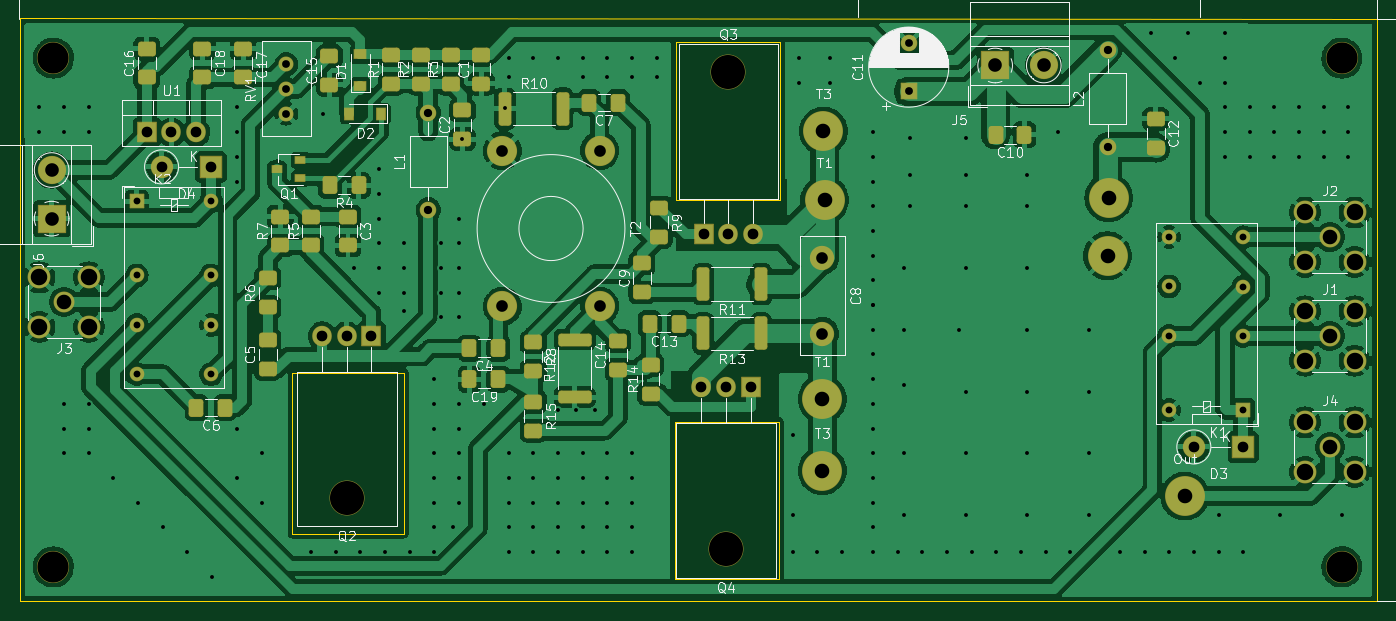
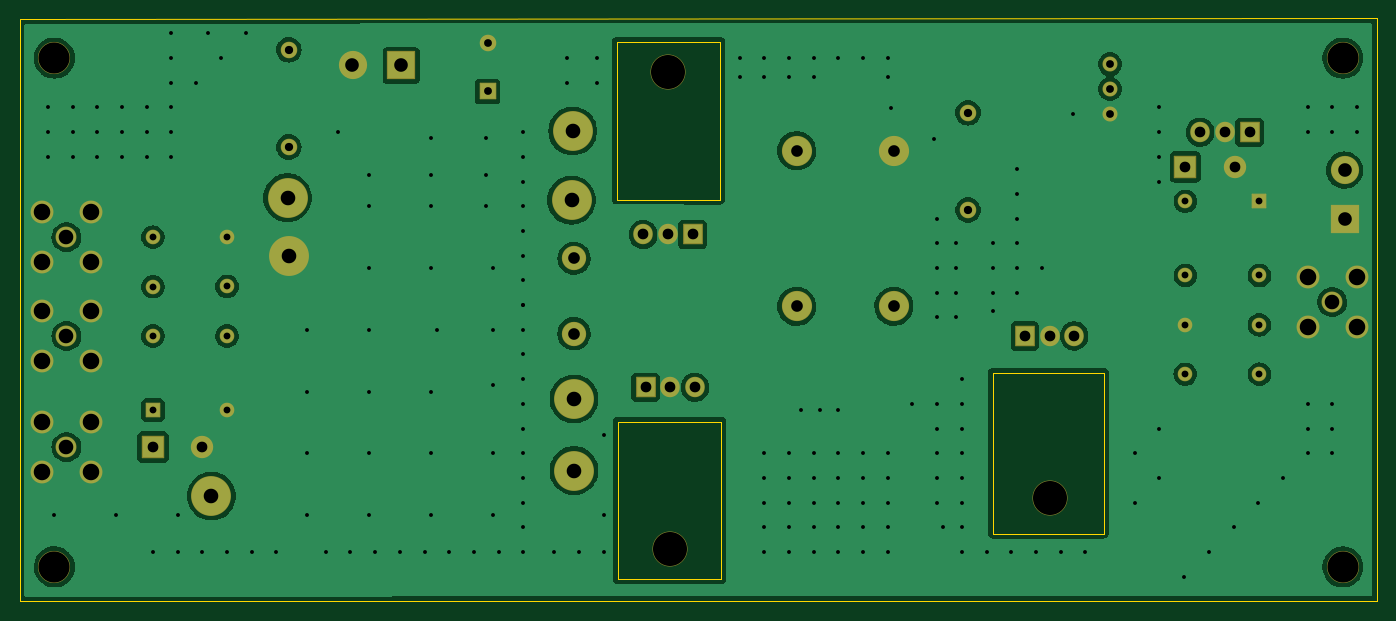
Circuit board: 11 layer files. Board 139.6 x 60.0 mm.
- bottom_copper: rfamp3-B_Cu.gbr (139152 bytes)
- bottom_mask: rfamp3-B_Mask.gbr (4484 bytes)
- paste: rfamp3-B_Paste.gbr (489 bytes)
- bottom_silk: rfamp3-B_Silkscreen.gbr (490 bytes)
- outline: rfamp3-Edge_Cuts.gbr (1325 bytes)
- top_copper: rfamp3-F_Cu.gbr (358001 bytes)
- top_mask: rfamp3-F_Mask.gbr (7313 bytes)
- paste: rfamp3-F_Paste.gbr (3617 bytes)
- top_silk: rfamp3-F_Silkscreen.gbr (70879 bytes)
- drill: rfamp3-NPTH.drl (507 bytes)
- drill: rfamp3-PTH.drl (4307 bytes)

=== bottom_copper: rfamp3-B_Cu.gbr (139152 bytes, source omitted) ===
=== bottom_mask: rfamp3-B_Mask.gbr ===
G04 #@! TF.GenerationSoftware,KiCad,Pcbnew,(6.0.0)*
G04 #@! TF.CreationDate,2022-05-31T00:37:06+02:00*
G04 #@! TF.ProjectId,rfamp3,7266616d-7033-42e6-9b69-6361645f7063,rev?*
G04 #@! TF.SameCoordinates,Original*
G04 #@! TF.FileFunction,Soldermask,Bot*
G04 #@! TF.FilePolarity,Negative*
%FSLAX46Y46*%
G04 Gerber Fmt 4.6, Leading zero omitted, Abs format (unit mm)*
G04 Created by KiCad (PCBNEW (6.0.0)) date 2022-05-31 00:37:06*
%MOMM*%
%LPD*%
G01*
G04 APERTURE LIST*
G04 Aperture macros list*
%AMRoundRect*
0 Rectangle with rounded corners*
0 $1 Rounding radius*
0 $2 $3 $4 $5 $6 $7 $8 $9 X,Y pos of 4 corners*
0 Add a 4 corners polygon primitive as box body*
4,1,4,$2,$3,$4,$5,$6,$7,$8,$9,$2,$3,0*
0 Add four circle primitives for the rounded corners*
1,1,$1+$1,$2,$3*
1,1,$1+$1,$4,$5*
1,1,$1+$1,$6,$7*
1,1,$1+$1,$8,$9*
0 Add four rect primitives between the rounded corners*
20,1,$1+$1,$2,$3,$4,$5,0*
20,1,$1+$1,$4,$5,$6,$7,0*
20,1,$1+$1,$6,$7,$8,$9,0*
20,1,$1+$1,$8,$9,$2,$3,0*%
G04 Aperture macros list end*
%ADD10C,2.152000*%
%ADD11C,2.352000*%
%ADD12RoundRect,0.051000X1.400000X-1.400000X1.400000X1.400000X-1.400000X1.400000X-1.400000X-1.400000X0*%
%ADD13C,2.902000*%
%ADD14RoundRect,0.051000X-1.400000X-1.400000X1.400000X-1.400000X1.400000X1.400000X-1.400000X1.400000X0*%
%ADD15RoundRect,0.051000X-0.700000X-0.700000X0.700000X-0.700000X0.700000X0.700000X-0.700000X0.700000X0*%
%ADD16C,1.502000*%
%ADD17RoundRect,0.051000X0.700000X0.700000X-0.700000X0.700000X-0.700000X-0.700000X0.700000X-0.700000X0*%
%ADD18RoundRect,0.051000X-0.952500X-1.000000X0.952500X-1.000000X0.952500X1.000000X-0.952500X1.000000X0*%
%ADD19O,2.007000X2.102000*%
%ADD20O,3.602000X3.602000*%
%ADD21RoundRect,0.051000X0.952500X1.000000X-0.952500X1.000000X-0.952500X-1.000000X0.952500X-1.000000X0*%
%ADD22C,1.542000*%
%ADD23C,1.702000*%
%ADD24O,1.702000X1.702000*%
%ADD25RoundRect,0.051000X0.800000X-0.800000X0.800000X0.800000X-0.800000X0.800000X-0.800000X-0.800000X0*%
%ADD26C,3.102000*%
%ADD27C,4.102500*%
%ADD28C,3.302000*%
%ADD29C,2.502000*%
%ADD30RoundRect,0.051000X1.100000X1.100000X-1.100000X1.100000X-1.100000X-1.100000X1.100000X-1.100000X0*%
%ADD31O,2.302000X2.302000*%
G04 APERTURE END LIST*
D10*
X66050000Y-73350000D03*
D11*
X68590000Y-75890000D03*
X68590000Y-70810000D03*
X63510000Y-70810000D03*
X63510000Y-75890000D03*
D12*
X64770000Y-64770000D03*
D13*
X64770000Y-59770000D03*
D10*
X196215000Y-76835000D03*
D11*
X193675000Y-79375000D03*
X193675000Y-74295000D03*
X198755000Y-74295000D03*
X198755000Y-79375000D03*
D14*
X161798000Y-49022000D03*
D13*
X166798000Y-49022000D03*
D15*
X73533000Y-62992000D03*
D16*
X73533000Y-70612000D03*
X73533000Y-75682000D03*
X73533000Y-80772000D03*
X81163000Y-80782000D03*
X81163000Y-75702000D03*
X81153000Y-70612000D03*
X81153000Y-62992000D03*
D17*
X187325000Y-84455000D03*
D16*
X187325000Y-76835000D03*
X187325000Y-71765000D03*
X187325000Y-66675000D03*
X179695000Y-66665000D03*
X179695000Y-71745000D03*
X179705000Y-76835000D03*
X179705000Y-84455000D03*
D18*
X74549000Y-55880000D03*
D19*
X77089000Y-55880000D03*
X79629000Y-55880000D03*
D20*
X134360920Y-49740680D03*
D18*
X131820920Y-66400680D03*
D19*
X134360920Y-66400680D03*
X136900920Y-66400680D03*
D20*
X134117080Y-98768040D03*
D21*
X136657080Y-82108040D03*
D19*
X134117080Y-82108040D03*
X131577080Y-82108040D03*
D22*
X88900000Y-48895000D03*
X88900000Y-51435000D03*
X88900000Y-53975000D03*
D23*
X173355000Y-57404000D03*
D24*
X173355000Y-47404000D03*
D10*
X196215000Y-88265000D03*
D11*
X193675000Y-90805000D03*
X198755000Y-90805000D03*
X193675000Y-85725000D03*
X198755000Y-85725000D03*
D10*
X196215000Y-66675000D03*
D11*
X193675000Y-64135000D03*
X198755000Y-69215000D03*
X198755000Y-64135000D03*
X193675000Y-69215000D03*
D25*
X152908000Y-51689000D03*
D23*
X152908000Y-46689000D03*
X103505000Y-63881000D03*
D24*
X103505000Y-53881000D03*
D20*
X95123000Y-93495000D03*
D21*
X97663000Y-76835000D03*
D19*
X95123000Y-76835000D03*
X92583000Y-76835000D03*
D26*
X111125000Y-57785000D03*
X111125000Y-73785000D03*
X121125000Y-57785000D03*
X121125000Y-73785000D03*
D27*
X181300000Y-93300000D03*
X144018000Y-83312000D03*
X144272000Y-62865000D03*
X144145000Y-55753000D03*
X144018000Y-90678000D03*
X173355000Y-68580000D03*
X173482000Y-62611000D03*
D28*
X197450000Y-100575000D03*
X197450000Y-48260000D03*
X64950000Y-100590000D03*
X64950000Y-48260000D03*
D29*
X144018000Y-68834000D03*
X144018000Y-76584000D03*
D30*
X81157818Y-59450000D03*
D31*
X76077818Y-59450000D03*
D30*
X187307818Y-88250000D03*
D31*
X182227818Y-88250000D03*
M02*

=== paste: rfamp3-B_Paste.gbr ===
G04 #@! TF.GenerationSoftware,KiCad,Pcbnew,(6.0.0)*
G04 #@! TF.CreationDate,2022-05-31T00:37:06+02:00*
G04 #@! TF.ProjectId,rfamp3,7266616d-7033-42e6-9b69-6361645f7063,rev?*
G04 #@! TF.SameCoordinates,Original*
G04 #@! TF.FileFunction,Paste,Bot*
G04 #@! TF.FilePolarity,Positive*
%FSLAX46Y46*%
G04 Gerber Fmt 4.6, Leading zero omitted, Abs format (unit mm)*
G04 Created by KiCad (PCBNEW (6.0.0)) date 2022-05-31 00:37:06*
%MOMM*%
%LPD*%
G01*
G04 APERTURE LIST*
G04 APERTURE END LIST*
M02*

=== bottom_silk: rfamp3-B_Silkscreen.gbr ===
G04 #@! TF.GenerationSoftware,KiCad,Pcbnew,(6.0.0)*
G04 #@! TF.CreationDate,2022-05-31T00:37:06+02:00*
G04 #@! TF.ProjectId,rfamp3,7266616d-7033-42e6-9b69-6361645f7063,rev?*
G04 #@! TF.SameCoordinates,Original*
G04 #@! TF.FileFunction,Legend,Bot*
G04 #@! TF.FilePolarity,Positive*
%FSLAX46Y46*%
G04 Gerber Fmt 4.6, Leading zero omitted, Abs format (unit mm)*
G04 Created by KiCad (PCBNEW (6.0.0)) date 2022-05-31 00:37:06*
%MOMM*%
%LPD*%
G01*
G04 APERTURE LIST*
G04 APERTURE END LIST*
M02*

=== outline: rfamp3-Edge_Cuts.gbr ===
G04 #@! TF.GenerationSoftware,KiCad,Pcbnew,(6.0.0)*
G04 #@! TF.CreationDate,2022-05-31T00:37:06+02:00*
G04 #@! TF.ProjectId,rfamp3,7266616d-7033-42e6-9b69-6361645f7063,rev?*
G04 #@! TF.SameCoordinates,Original*
G04 #@! TF.FileFunction,Profile,NP*
%FSLAX46Y46*%
G04 Gerber Fmt 4.6, Leading zero omitted, Abs format (unit mm)*
G04 Created by KiCad (PCBNEW (6.0.0)) date 2022-05-31 00:37:06*
%MOMM*%
%LPD*%
G01*
G04 APERTURE LIST*
G04 #@! TA.AperFunction,Profile*
%ADD10C,0.050000*%
G04 #@! TD*
G04 APERTURE END LIST*
D10*
X61490000Y-104130000D02*
X61468000Y-44185840D01*
X128864360Y-85664040D02*
X139532360Y-85658960D01*
X139542520Y-101838760D02*
X128864360Y-101843840D01*
X139532360Y-85658960D02*
X139542520Y-101838760D01*
X128864360Y-85664040D02*
X128864360Y-101843840D01*
X89535000Y-97155000D02*
X89535000Y-80645000D01*
X201041000Y-44196000D02*
X201041000Y-104140000D01*
X201041000Y-104140000D02*
X61490000Y-104130000D01*
X128971040Y-46629320D02*
X139649200Y-46624240D01*
X139649200Y-46624240D02*
X139649200Y-62804040D01*
X139649200Y-62804040D02*
X128981200Y-62809120D01*
X100965000Y-80645000D02*
X100965000Y-97155000D01*
X89535000Y-80645000D02*
X100965000Y-80645000D01*
X100965000Y-97155000D02*
X89535000Y-97155000D01*
X128981200Y-62809120D02*
X128971040Y-46629320D01*
X61468000Y-44185840D02*
X201041000Y-44196000D01*
M02*

=== top_copper: rfamp3-F_Cu.gbr (358001 bytes, source omitted) ===
=== top_mask: rfamp3-F_Mask.gbr (7313 bytes, source omitted) ===
=== paste: rfamp3-F_Paste.gbr (3617 bytes, source withheld) ===
=== top_silk: rfamp3-F_Silkscreen.gbr (70879 bytes, source omitted) ===
=== drill: rfamp3-NPTH.drl ===
M48
; DRILL file {KiCad (6.0.0)} date Tue May 31 00:37:08 2022
; FORMAT={-:-/ absolute / inch / decimal}
; #@! TF.CreationDate,2022-05-31T00:37:08+02:00
; #@! TF.GenerationSoftware,Kicad,Pcbnew,(6.0.0)
; #@! TF.FileFunction,NonPlated,1,2,NPTH
FMAT,2
INCH
; #@! TA.AperFunction,NonPlated,NPTH,ComponentDrill
T1C0.1260
; #@! TA.AperFunction,NonPlated,NPTH,ComponentDrill
T2C0.1378
%
G90
G05
T1
X2.5571Y-1.9
X2.5571Y-3.9602
X7.7736Y-1.9
X7.7736Y-3.9596
T2
X3.745Y-3.6809
X5.2802Y-3.8885
X5.2898Y-1.9583
T0
M30

=== drill: rfamp3-PTH.drl ===
M48
; DRILL file {KiCad (6.0.0)} date Tue May 31 00:37:08 2022
; FORMAT={-:-/ absolute / inch / decimal}
; #@! TF.CreationDate,2022-05-31T00:37:08+02:00
; #@! TF.GenerationSoftware,Kicad,Pcbnew,(6.0.0)
; #@! TF.FileFunction,Plated,1,2,PTH
FMAT,2
INCH
; #@! TA.AperFunction,Plated,PTH,ViaDrill
T1C0.0157
; #@! TA.AperFunction,Plated,PTH,ComponentDrill
T2C0.0276
; #@! TA.AperFunction,Plated,PTH,ComponentDrill
T3C0.0315
; #@! TA.AperFunction,Plated,PTH,ComponentDrill
T4C0.0335
; #@! TA.AperFunction,Plated,PTH,ComponentDrill
T5C0.0433
; #@! TA.AperFunction,Plated,PTH,ComponentDrill
T6C0.0472
; #@! TA.AperFunction,Plated,PTH,ComponentDrill
T7C0.0551
; #@! TA.AperFunction,Plated,PTH,ComponentDrill
T8C0.0591
; #@! TA.AperFunction,Plated,PTH,ComponentDrill
T9C0.0591
; #@! TA.AperFunction,Plated,PTH,ComponentDrill
T10C0.0669
%
G90
G05
T1
X2.5Y-2.1
X2.5Y-2.2
X2.6Y-2.1
X2.6Y-2.2
X2.6Y-3.3
X2.6Y-3.4
X2.6Y-3.5
X2.7Y-2.1
X2.7Y-2.2
X2.7Y-3.3
X2.7Y-3.4
X2.7Y-3.5
X2.8Y-3.6
X2.9Y-3.7
X3.0Y-3.8
X3.1Y-3.9
X3.2Y-4.0
X3.3Y-2.1
X3.3Y-2.2
X3.3Y-2.3
X3.3Y-2.4
X3.3Y-3.4
X3.3Y-3.6
X3.4Y-3.5
X3.4Y-3.7
X3.6Y-3.9
X3.65Y-2.125
X3.7Y-3.9
X3.775Y-2.75
X3.8Y-3.9
X3.875Y-2.35
X3.875Y-2.45
X3.875Y-2.55
X3.875Y-2.65
X3.875Y-2.75
X3.875Y-2.85
X3.9Y-3.9
X3.975Y-2.65
X3.975Y-2.75
X3.975Y-2.85
X3.975Y-2.925
X4.0Y-3.9
X4.1Y-3.2
X4.1Y-3.3
X4.1Y-3.4
X4.1Y-3.5
X4.1Y-3.6
X4.1Y-3.7
X4.1Y-3.8
X4.1Y-3.9
X4.125Y-2.65
X4.125Y-2.75
X4.125Y-2.85
X4.125Y-2.95
X4.175Y-3.8
X4.2Y-2.55
X4.2Y-2.65
X4.2Y-2.75
X4.2Y-2.85
X4.2Y-2.95
X4.2Y-3.3
X4.2Y-3.4
X4.2Y-3.5
X4.2Y-3.6
X4.2Y-3.7
X4.212Y-2.228
X4.3Y-3.3
X4.385Y-2.104
X4.4Y-1.9
X4.4Y-1.975
X4.4Y-3.5
X4.4Y-3.6
X4.4Y-3.7
X4.4Y-3.8
X4.4Y-3.9
X4.5Y-1.9
X4.5Y-3.5
X4.5Y-3.6
X4.5Y-3.7
X4.5Y-3.8
X4.5Y-3.9
X4.6Y-1.9
X4.6Y-3.325
X4.6Y-3.5
X4.6Y-3.601
X4.6Y-3.7
X4.6Y-3.8
X4.6Y-3.9
X4.675Y-3.325
X4.7Y-1.9
X4.7Y-1.975
X4.7Y-3.5
X4.7Y-3.6
X4.7Y-3.7
X4.7Y-3.8
X4.7Y-3.9
X4.75Y-3.325
X4.8Y-1.9
X4.8Y-1.975
X4.8Y-3.5
X4.8Y-3.6
X4.8Y-3.7
X4.8Y-3.8
X4.8Y-3.9
X4.9Y-1.9
X4.9Y-1.975
X4.9Y-3.5
X4.9Y-3.6
X4.9Y-3.7
X4.9Y-3.8
X4.9Y-3.9
X5.0Y-1.9
X5.0Y-1.975
X5.55Y-3.425
X5.55Y-3.75
X5.55Y-3.9
X5.575Y-1.9
X5.575Y-2.0
X5.65Y-3.9
X5.7Y-1.9
X5.7Y-2.0
X5.75Y-3.9
X5.875Y-2.2
X5.875Y-2.3
X5.875Y-2.4
X5.875Y-2.5
X5.875Y-2.6
X5.875Y-2.7
X5.875Y-2.8
X5.875Y-2.9
X5.875Y-2.9
X5.875Y-3.0
X5.875Y-3.1
X5.875Y-3.2
X5.875Y-3.3
X5.875Y-3.4
X5.875Y-3.5
X5.875Y-3.6
X5.875Y-3.7
X5.875Y-3.8
X5.875Y-3.9
X5.975Y-3.9
X6.0Y-2.75
X6.0Y-3.0
X6.0Y-3.225
X6.0Y-3.5
X6.0Y-3.75
X6.025Y-2.225
X6.025Y-2.375
X6.025Y-2.5
X6.075Y-3.9
X6.175Y-3.9
X6.225Y-3.0
X6.25Y-2.225
X6.25Y-2.375
X6.25Y-2.5
X6.25Y-2.75
X6.25Y-3.25
X6.25Y-3.5
X6.25Y-3.75
X6.275Y-3.9
X6.375Y-3.9
X6.475Y-3.9
X6.5Y-2.375
X6.5Y-2.5
X6.5Y-2.75
X6.5Y-3.0
X6.5Y-3.25
X6.5Y-3.5
X6.5Y-3.75
X6.575Y-3.9
X6.625Y-2.2
X6.675Y-3.9
X6.75Y-3.0
X6.75Y-3.25
X6.75Y-3.5
X6.75Y-3.75
X6.875Y-3.9
X6.975Y-3.9
X7.0Y-1.8
X7.075Y-3.9
X7.1Y-1.9
X7.15Y-1.8
X7.175Y-3.9
X7.2Y-2.0
X7.275Y-3.75
X7.275Y-3.9
X7.3Y-1.8
X7.3Y-1.9
X7.3Y-2.0
X7.3Y-2.1
X7.3Y-2.2
X7.3Y-2.3
X7.375Y-3.9
X7.4Y-2.1
X7.4Y-2.2
X7.4Y-2.3
X7.5Y-2.1
X7.5Y-2.2
X7.5Y-2.3
X7.525Y-3.75
X7.6Y-2.1
X7.6Y-2.2
X7.6Y-2.3
X7.7Y-2.1
X7.7Y-2.2
X7.7Y-2.3
X7.775Y-3.75
X7.8Y-2.1
X7.8Y-2.2
X7.8Y-2.3
T2
X2.895Y-2.48
X2.895Y-2.78
X2.895Y-2.9796
X2.895Y-3.18
X3.195Y-2.48
X3.195Y-2.78
X3.1954Y-2.9804
X3.1954Y-3.1804
X7.0746Y-2.6246
X7.0746Y-2.8246
X7.075Y-3.025
X7.075Y-3.325
X7.375Y-2.625
X7.375Y-2.8254
X7.375Y-3.025
X7.375Y-3.325
T3
X3.5Y-1.925
X3.5Y-2.025
X3.5Y-2.125
X6.02Y-1.8381
X6.02Y-2.035
T4
X4.075Y-2.1213
X4.075Y-2.515
X6.825Y-1.8663
X6.825Y-2.26
T5
X2.935Y-2.2
X2.9952Y-2.3406
X3.035Y-2.2
X3.135Y-2.2
X3.1952Y-2.3406
X3.645Y-3.025
X3.745Y-3.025
X3.845Y-3.025
X5.1802Y-3.2326
X5.1898Y-2.6142
X5.2802Y-3.2326
X5.2898Y-2.6142
X5.3802Y-3.2326
X5.3898Y-2.6142
X7.1743Y-3.4744
X7.3743Y-3.4744
T6
X4.375Y-2.275
X4.375Y-2.9049
X4.7687Y-2.275
X4.7687Y-2.9049
X5.67Y-2.71
X5.67Y-3.0151
T7
X2.55Y-2.3531
X2.55Y-2.55
X6.37Y-1.93
X6.5669Y-1.93
T8
X2.6004Y-2.8878
X7.725Y-2.625
X7.725Y-3.025
X7.725Y-3.475
T9
X5.67Y-3.28
X5.67Y-3.57
X5.675Y-2.195
X5.68Y-2.475
X6.825Y-2.7
X6.83Y-2.465
X7.1378Y-3.6732
T10
X2.5004Y-2.7878
X2.5004Y-2.9878
X2.7004Y-2.7878
X2.7004Y-2.9878
X7.625Y-2.525
X7.625Y-2.725
X7.625Y-2.925
X7.625Y-3.125
X7.625Y-3.375
X7.625Y-3.575
X7.825Y-2.525
X7.825Y-2.725
X7.825Y-2.925
X7.825Y-3.125
X7.825Y-3.375
X7.825Y-3.575
T0
M30

